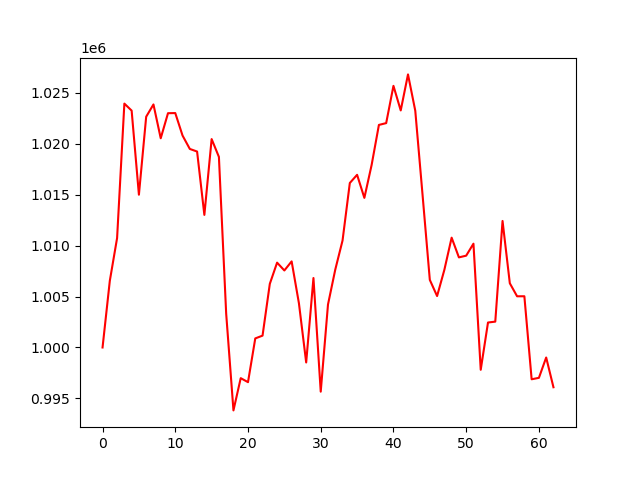

Values plotted in this chart, from the file beside it:
account_value, date, daily_return
1000000, 2018-07-03, 
1006544, 2018-07-05, 0.006544
1010735, 2018-07-06, 0.004164
1023927, 2018-07-09, 0.01305
1023240, 2018-07-10, -0.0006715
1014989, 2018-07-11, -0.008064
1022640, 2018-07-12, 0.007538
1023844, 2018-07-13, 0.001178
1020525, 2018-07-16, -0.003241
1022985, 2018-07-17, 0.002411
1022999, 2018-07-18, 1.2760721848747991e-05
1020793, 2018-07-19, -0.002156
1019479, 2018-07-20, -0.001286
1019224, 2018-07-23, -0.0002499
1013008, 2018-07-24, -0.0061
1020446, 2018-07-25, 0.007343
1018699, 2018-07-26, -0.001712
1003314, 2018-07-27, -0.0151
993828, 2018-07-30, -0.009455
996992, 2018-07-31, 0.003184
996597, 2018-08-01, -0.0003961
1000890, 2018-08-02, 0.004307
1001163, 2018-08-03, 0.0002732
1006246, 2018-08-06, 0.005077
1008324, 2018-08-07, 0.002065
1007556, 2018-08-08, -0.0007622
1008449, 2018-08-09, 0.0008863
1004347, 2018-08-10, -0.004067
998530, 2018-08-13, -0.005792
1006816, 2018-08-14, 0.008298
995665, 2018-08-15, -0.01108
1004220, 2018-08-16, 0.008593
1007643, 2018-08-17, 0.003408
1010496, 2018-08-20, 0.002831
1016138, 2018-08-21, 0.005584
1016940, 2018-08-22, 0.0007892
1014678, 2018-08-23, -0.002224
1017912, 2018-08-24, 0.003187
1021836, 2018-08-27, 0.003855
1022013, 2018-08-28, 0.0001729
1025668, 2018-08-29, 0.003577
1023257, 2018-08-30, -0.00235
1026792, 2018-08-31, 0.003455
1023227, 2018-09-04, -0.003472
1014983, 2018-09-05, -0.008057
1006632, 2018-09-06, -0.008228
1005047, 2018-09-07, -0.001575
1007619, 2018-09-10, 0.002559
1010774, 2018-09-11, 0.003131
1008840, 2018-09-12, -0.001914
1009009, 2018-09-13, 0.0001676
1010184, 2018-09-14, 0.001165
997812, 2018-09-17, -0.01225
1002450, 2018-09-18, 0.004648
1002536, 2018-09-19, 8.639541162014375e-05
1012413, 2018-09-20, 0.009852
1006300, 2018-09-21, -0.006038
1005022, 2018-09-24, -0.00127
1005026, 2018-09-25, 4.029887256118414e-06
996881, 2018-09-26, -0.008104
... 3 more rows
